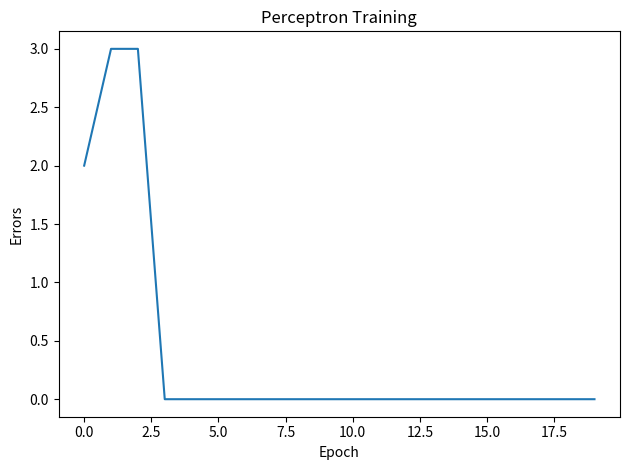

Python code for this plot:
import numpy as np
import matplotlib.pyplot as plt
class Perceptron:
    def __init__(self, lr=0.01, epochs=100):
        self.lr = lr; self.epochs = epochs
    def fit(self, X, y):
        self.w = np.zeros(X.shape[1])
        self.b = 0
        self.errors_ = []
        for _ in range(self.epochs):
            err = 0
            for xi, yi in zip(X, y):
                pred = self.predict_single(xi)
                update = self.lr * (yi - pred)
                self.w += update * xi
                self.b += update
                err += int(update != 0)
            self.errors_.append(err)
    def predict_single(self, x):
        return 1 if np.dot(x, self.w) + self.b >= 0 else 0
    def predict(self, X):
        return np.array([self.predict_single(x) for x in X])
X = np.array([[0,0],[0,1],[1,0],[1,1]])
y = np.array([0, 0, 0, 1])
p = Perceptron(lr=0.1, epochs=20)
p.fit(X, y)
print("Predictions:", p.predict(X))
plt.plot(p.errors_); plt.xlabel('Epoch'); plt.ylabel('Errors')
plt.title('Perceptron Training'); plt.tight_layout(); plt.show()
